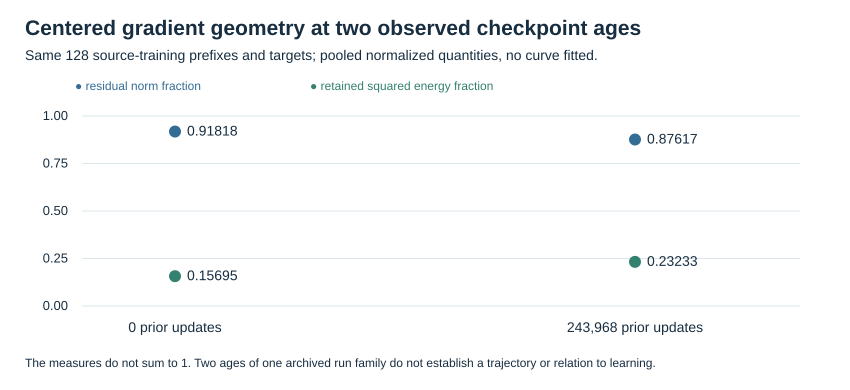

The file beside this chart, header and first rows:
archived_step, basis, residual_squared_sum, total_ce_gradient_squared_sum, pooled_residual_norm_fraction, pooled_retained_energy_fraction
0, raw, 107.9, 128, 0.9182, 0.1569
0, centered, 107.9, 128, 0.9182, 0.157
243968, centered, 49.49, 64.46, 0.8762, 0.2323
